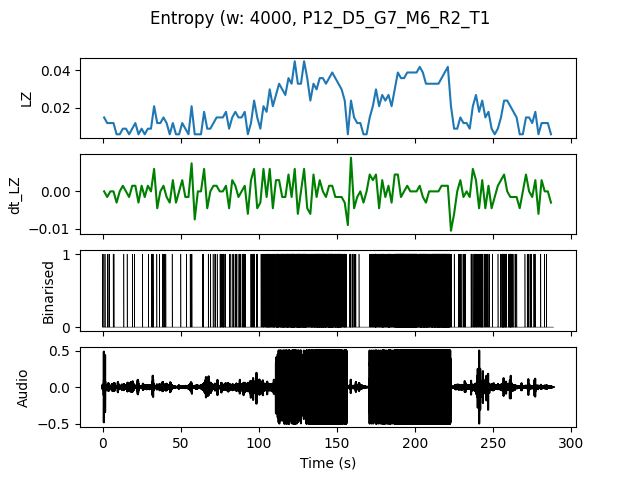

The table this chart was drawn from, first rows:
, t0, LZ, dt_LZ, IOI
0.0, 0.0, 0.01496, 0.0, 0.6667
2.0, 2.0, 0.01197, -0.001496, 1.0
4.0, 4.0, 0.01197, 0.0, 2.0
6.0, 6.0, 0.01197, 0.0, 1.0
8.0, 8.0, 0.005983, -0.002991, 0.0
10.0, 10.0, 0.005983, 0.0, 0.0
12.0, 12.0, 0.008974, 0.001496, 2.0
14.0, 14.0, 0.008974, 0.0, 2.0
16.0, 16.0, 0.005983, -0.001496, 0.0
18.0, 18.0, 0.008974, 0.001496, 2.0
20.0, 20.0, 0.01197, 0.001496, 2.0
22.0, 22.0, 0.005983, -0.002991, 0.0
24.0, 24.0, 0.008974, 0.001496, 2.0
26.0, 26.0, 0.005983, -0.001496, 0.0
28.0, 28.0, 0.008974, 0.001496, 2.0
30.0, 30.0, 0.008974, 0.0, 2.0
32.0, 32.0, 0.02094, 0.005983, 0.6667
34.0, 34.0, 0.01197, -0.004487, 2.0
36.0, 36.0, 0.01197, 0.0, 2.0
38.0, 38.0, 0.01496, 0.001496, 0.6667
40.0, 40.0, 0.01197, -0.001496, 2.0
42.0, 42.0, 0.005983, -0.002991, 0.0
44.0, 44.0, 0.01197, 0.002991, 2.0
46.0, 46.0, 0.005983, -0.002991, 0.0
48.0, 48.0, 0.005983, 0.0, 0.0
50.0, 50.0, 0.01197, 0.002991, 2.0
52.0, 52.0, 0.008974, -0.001496, 2.0
54.0, 54.0, 0.005983, -0.001496, 0.0
56.0, 56.0, 0.02094, 0.007479, 0.6667
58.0, 58.0, 0.005983, -0.007479, 0.0
60.0, 60.0, 0.005983, 0.0, 0.0
62.0, 62.0, 0.005983, 0.0, 0.0
64.0, 64.0, 0.01795, 0.005983, 1.0
66.0, 66.0, 0.008974, -0.004487, 1.0
68.0, 68.0, 0.008974, 0.0, 2.0
70.0, 70.0, 0.01197, 0.001496, 1.0
72.0, 72.0, 0.01496, 0.001496, 1.0
74.0, 74.0, 0.01496, 0.0, 0.5
76.0, 76.0, 0.01496, 0.0, 0.5
78.0, 78.0, 0.01795, 0.001496, 0.6667
80.0, 80.0, 0.008974, -0.004487, 2.0
82.0, 82.0, 0.01496, 0.002991, 1.0
84.0, 84.0, 0.01795, 0.001496, 0.6667
86.0, 86.0, 0.01496, -0.001496, 0.6667
88.0, 88.0, 0.01496, 0.0, 0.6667
90.0, 90.0, 0.01795, 0.001496, 0.5
92.0, 92.0, 0.005983, -0.005983, 0.0
94.0, 94.0, 0.01197, 0.002991, 1.0
96.0, 96.0, 0.02393, 0.005983, 0.5
98.0, 98.0, 0.01496, -0.004487, 0.6667
100.0, 100.0, 0.008974, -0.002991, 2.0
102.0, 102.0, 0.02094, 0.005983, 0.4
104.0, 104.0, 0.01795, -0.001496, 0.2857
106.0, 106.0, 0.02991, 0.005983, 0.25
108.0, 108.0, 0.02094, -0.004487, 0.2857
110.0, 110.0, 0.02692, 0.002991, 0.2222
112.0, 112.0, 0.03291, 0.002991, 0.2222
114.0, 114.0, 0.02991, -0.001496, 0.1667
116.0, 116.0, 0.02692, -0.001496, 0.2
118.0, 118.0, 0.0359, 0.004487, 0.1333
... 84 more rows
